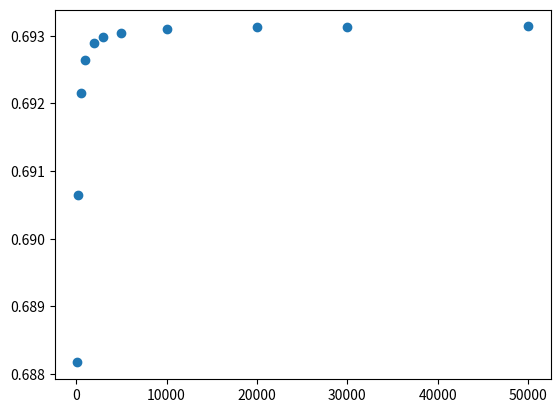

Generate this figure with matplotlib:
# [redacted]

import numpy as np
import matplotlib.pyplot as plt


def set_bounds(bounds: list) -> list:   # used for the computations
    bounds.append(100)
    bounds.append(200)
    bounds.append(500)
    bounds.append(1000)
    bounds.append(2000)
    bounds.append(3000)
    bounds.append(5000)
    bounds.append(10000)
    bounds.append(20000)
    bounds.append(30000)
    bounds.append(50000)
    return bounds


def generate_lists(bounds: list):   # the lists of positive and negative elements
    for i in range(1, 2 * bounds[len(bounds)-1]+10):
        if i % 2 == 1:
            positives.append(1/i)
        else:
            negatives.append(-1/i)


# computes the sum of the series
def sum_list(bounds: list, terms_pos: list, terms_neg: list, p: int, q: int) -> list:
    results = []
    # length = 0
    for j in range(0, len(bounds)):
        sum_value = 0
        length = bounds[j]
        i = 0
        index_pos = 0
        index_neg = 0
        while i < length:
            for k in range(0, p):
                sum_value += terms_pos[index_pos]
                index_pos += 1
            for k in range(0, q):
                sum_value += terms_neg[index_neg]
                index_neg += 1
            i += p + q
        results.append(sum_value)
    return results


def show_results(results: list, bounds: list):
    print("The sum of the series after the indicated number of elements is: ")
    for i in range(0, len(bounds)):
        print(str(bounds[i]) + " elements: " + str(results[i]))



positives = []
negatives = []

number_elements = []
number_elements = set_bounds(number_elements)
generate_lists(number_elements)
p = 1
q = 1

results = sum_list(number_elements, positives, negatives, p, q)

show_results(results, number_elements)

print("The limit of the series alternating " + str(p) + " positive and " + str(q) + " negative elements is: ")
print(results[len(results)-1])


# plot the graph
X = np.array(number_elements)
Y = np.array(sum_list(number_elements, positives, negatives, 1, 1))
plt.scatter(X, Y)
plt.show()
